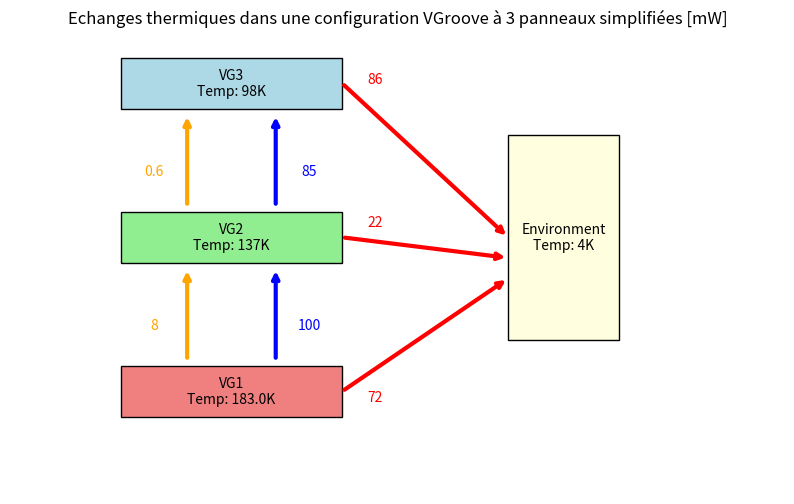

This chart was generated by the following Python code:
"""
Created on Fri Sep 26 10:46:32 2024

[redacted]

Code réalisé dans le cadre d'un stage au CNES. 
Il s'agit d'estimer les facteurs de Gebhart dans une configuration de radiateurs cryogéniques V-Groove (cas applicatif du satellite Planck par exemple)
Pour cela, la matrice et la résolution analytique des facteurs de vue a été réalisée, et ce afin de comparer avec les résultats donnés par une autre méthode, comme le tir de rayons.
"""

import numpy as np
import math as m

# Constantes et paramètres

sigma = 5.8e-8 # W/m2, Constante Stefan Boltzman
eps1 = 0.05 # emissivté du panneau  V Groove 1
eps2 = 0.05 # emissivté du panneau  V Groove 2
eps3 = 0.05 # emissivté du panneau  V Groove 3 côté intérieur
eps3f = 0.7 # emissivté du panneau  V Groove 3 côté extérieur
eps4 = 1 # emissivté du cryostat / assimilé à l'espace
theta = 6 # degrés
theta = theta/360 * 2 * m.pi # radians
theta1 = theta
theta2 = theta
theta3 = theta
A1 = 0.0268973 # m2, surface du panneau V Groove 1
A2 = 0.0255773 # m2, surface du panneau V Groove 1
A3 = 0.0244109 # m2, surface du panneau V Groove 1

T1 = 183 # K, température du panneau V Groove 1
Ts = 4# K, température du du cryostat / espace

# Facteur de vue / Form factor
# NB: c'est un raisonnement purement géométrique, sans rebonds de rayon

# vue du panneau 1
F12 = 1 - m.sin(theta1/2)
F14 = 1-F12
# vue du panneau 2
F21 = (1 - m.sin(theta1/2))/2
F23 = (1 - m.sin(theta1/2))/2
F24 = 1 - F21 - F23
# vue du panneau 3
F32 = F23*A2/A3 # NB: calculé par la formule de réflexitivité, mais si on mets une valeur faible ici et très élévée proche de 1 pour F34, on a un meilleur rapport des puissances transmises et dissipées
F34 = 1 - F32
# vue du cryostat / espace
F41 = 0.0 # on néglige, d'après la formule de réciprocité car on a Space avec surface quasi infinie, très élevée en tout cas 
F42 = 0.0
F43 = 0.0
F3o4 = 1
# vue intérieure et extérieur du panneau 3
F3i2 = 1 - m.sin(theta/2)
F23i = 1 - m.sin(theta/2)

# NB: Si les facteurs de vue ne sont pas bons ni normalisés, il faut adapter cela. On normalise
# norm1 = F12 + F14
# F12 = F12/norm1
# F14 = F14/norm1
# norm2 = F21 + F23 + F24
# F21 = F21/norm2
# F23 = F23/norm2
# F24 = F24/norm2
# norm3 = F32 + F34
# F32 = F32/norm3
# F34 = F34/norm3
# norm4 = F41 + F42 + F43 
# F41 = F41/norm4
# F42 = F42/norm4
# F43 = F43/norm4


# Construction des facteurs de Gebhart pour estimer les facteur de vue des corps gris (on prend en compte les rebonds radiatifs)
# NB: on construit la matrice par blocs
Id44 = np.eye(4)
Zero44 = np.zeros((4,4))
Sparse13 = np.array([
     [1,0,0,0],
     [0,1,0,0],
     [0,0,0,0],
     [0,0,0,1]
     ])

Sparse31 = np.array([
     [0,0,0,0],
     [0,1,0,0],
     [0,0,1,0],
     [0,0,0,1]
     ])

lambda1 = -(1-eps2)*F12
lambda2 = -(1-eps1)*F21
lambda3 = -(1-eps3)*F23
lambda4 = -(1-eps2)*F32
lambda5 = -(1-eps1)*F41
lambda6 = -(1-eps2)*F42
lambda7 = -(1-eps3)*F43

# Construction de la matrice par blocs
Mat_A = np.block([
    [Id44, lambda1 * Sparse13, Zero44, Zero44],
    [lambda2 * Id44, Id44, lambda3 * Id44, Zero44],
    [Zero44, lambda4 * Sparse31, Id44, Zero44],
    [lambda5 * Id44, lambda6 * Id44, lambda7 * Id44, Id44]
])

# matrice des facteurs connus, et simplifiés en fonction des hypothèses préalable: 
# 1) cryostat corps noir, 
# 2) 1 et 3 ne se voient pas, 
# 3) un objet ne peut pas se voir lui même.
Mat_EF = np.array([
    [0],
    [eps2 * F12],
    [0],
    [eps4 * F14],
    [eps1 * F21],
    [0],
    [eps3 * F23],
    [eps4 * F24],
    [0],
    [eps2 * F32],
    [0],
    [eps4 * F34],
    [eps1 * F41],
    [eps2 * F42],
    [eps3f * F43],
    [0]
])

# Résolution du système linéaire Mat_A * BB = Mat_EF
BB = np.linalg.solve(Mat_A, Mat_EF)
# print('Matrice BB\n',BB)

# Affichage des coefficients individuels des facteurs de Gebhart
B11 = BB[0]
B12 = BB[1]
B13 = BB[2]
B14 = BB[3]
B21 = BB[4]
B22 = BB[5]
B23 = BB[6]
B24 = BB[7]
B31 = BB[8]
B32 = BB[9]
B33 = BB[10]
B34 = BB[11]
B41 = BB[12]
B42 = BB[13]
B43 = BB[14]
B44 = BB[15]

# On renormalise pour eviter les pertes d'énergie
normB1 = B11 + B12 + B13 + B14
B11 = B11 / normB1
B12 = B12 / normB1
B13 = B13 / normB1
B14 = B14 / normB1
normB2 = B21 + B22 + B23 + B24
B21 = B21 / normB2
B22 = B22 / normB2
B23 = B23 / normB2
B24 = B24 / normB2
normB3 = B31 + B32 + B33 + B34
B31 = B31 / normB3
B32 = B32 / normB3
B33 = B33 / normB3
B34 = B34 / normB3

print('B11 =', B11)
print('B12 =', B12)
print('B13 =', B13)
print('B14 =', B14)
print('B21 =', B21)
print('B22 =', B22)
print('B23 =', B23)
print('B24 =', B24)
print('B31 =', B31)
print('B32 =', B32)
print('B33 =', B33)
print('B34 =', B34)
print('B41 =', B41)
print('B42 =', B42)
print('B43 =', B43)
print('B44 =', B44)
# Extraction des valeurs de GR12, GR23, GR24, GR34, conductances radiatives nécessaires de notre problèmes
GR12 = A1 * eps1 * float(B12)
GR23 = A2 * eps2 * float(B23)
GR24 = A2 * eps2 * float(B24)
GR34 = A3 * eps3f * float(B34)
GR21 = A2 * eps2 * float(B21)
GR32 = A3 * eps3 * float(B32)
GR14 = A1 * eps1 * float(B14)

# Les GR sont censés être reflexifs, on change donc cela si ce n'est pas le cas
# mes GR ne semblent pas réflecitfs a cause des erreurs de Gebhart/ VF, je prends le pire cas thermique avec le max qui maximise couplage radiatif entre panneaux

GR12 = max(GR12,GR21)
GR21 = max(GR12,GR21)
# l'erreur des GR doit être du aux surfaces qui se voient 2 fois (en haut et en bas, et que VG3 ne voit qu'une fois avec une emissivité, et une autre fois avec une autre emissivité)
GR23 = max(GR23,GR32)
GR32 = max(GR23,GR32)


# On cherche maintenant à trouver les valeurs des températures des panneaux
# Système de 2 équations à résoudre : S * T = Z, issu de l'équation aux noeuds, et des 2 conditions limites en température que l'on a obtenu
Z = np.array([
    [0],
    [0],
    [T1**4],
    [Ts**4]
])

S = np.array([
    [GR21 * sigma,   -GR21 * sigma -GR23 * sigma -GR24 * sigma,     GR23 * sigma,   GR24 * sigma],
    [0,   GR32 * sigma,   -GR32 * sigma - GR34 * sigma,    GR34 * sigma],
    [1,0,0,0],
    [0,0,0,1]
])


T = np.linalg.solve(S, Z)
# print(T)
T = np.sqrt(np.sqrt(T))
T1 = float(T[0])
T2 = float(T[1])
T3 = float(T[2])
T4 = float(T[3])
print('\n-----\nTemperatures des panneaux V Groove \nPanneau 1:',T1, "K\nPanneau 2:",T2, "K\nPanneau 3:",T3, "K\nCryostat/ Espace:",T4, "K")

Q12_rad = sigma * eps1 * A1 * B12 * (T1**4 - T2**4)
Q14_rad = sigma * eps1 * A1 * B14 * (T1**4 - T4**4)
R_VG1S = Q12_rad/Q14_rad
print('-----\nRapport emission VG1', float(R_VG1S))
Q23_rad = sigma * eps2 * A2 * B23 * (T2**4 - T3**4)
Q24_rad = sigma * eps2 * A2 * B24 * (T2**4 - T4**4)
R_VG2S = Q23_rad/Q24_rad
print('Rapport emission VG2', float(R_VG2S))
Q34_rad = sigma * eps3f * A3 * B34 * (T3**4 - T4**4)
P_cryo =int((Q14_rad + Q24_rad + Q34_rad)*1000)
print('-----\nPuissance dissipée par cryostat:', float(P_cryo),'mW')

print('-----\nPuissance radiative 1-2:', int(float(Q12_rad)*1000),'mW')
print('Puissance radiative 1-4:', int(float(Q14_rad)*1000),'mW')

print('Puissance radiative 2-3:', int(float(Q23_rad)*10000)/10,'mW')
print('Puissance radiative 2-4:', int(float(Q24_rad)*1000),'mW')

print('Puissance radiative 3-4:', int(float(Q34_rad)*10000)/10,'mW')

# on ajoute conduction
k1 = 0.25
k2 = k1
L1 = 0.0075
L2 = L1
d_ext = 0.01
d_int = 0.004
S1 = m.pi/4*(d_ext**2-d_int**2)
# S1 = m.pi/4*(0.007**2)*3
S2 = S1
GL12 = k1/L1*S1
GL23 = k2/L2*S2



from scipy.optimize import fsolve
from math import exp

def equation_conduction(vars):
    T2x, T3x = vars
    eq1 = GL12 * (T1 - T2x) + GR21 * sigma * (T1**4 - T2x**4) + GR23 * sigma * (T3x**4- T2x**4) + GL23 * (T3x - T2x) + GR24 * sigma * (T4**4- T2x**4)
    eq2 = GR32 * sigma * (T2x**4- T3x**4) + GR34 * sigma * (T4**4- T3x**4) + GL23 * (T2x - T3x)
    return [eq1, eq2]

T2c, T3c =  fsolve(equation_conduction, (T1, T1))

# print(T2c, T3c)
print('\n-----\nTemperatures des panneaux V Groove avec conduction \nPanneau 1:',T1, "K\nPanneau 2:",T2c, "K\nPanneau 3:",T3c, "K\nCryostat/ Espace:",T4, "K")

Q12_rad = sigma * eps1 * A1 * B12 * (T1**4 - T2c**4)
Q14_rad = sigma * eps1 * A1 * B14 * (T1**4 - T4**4)
Q12_cond = GL12 * (T1 - T2c)
Q23_cond = GL23 * (T2c - T3c)
R_VG1S = Q12_rad/Q14_rad
print('-----\nRapport emission VG1', float(R_VG1S))
Q23_rad = sigma * eps2 * A2 * B23 * (T2c**4 - T3c**4)
Q24_rad = sigma * eps2 * A2 * B24 * (T2c**4 - T4**4)
Q21_rad = sigma * eps2 * A1 * B21 * (T2c**4 - T1**4)
R_VG2S = Q23_rad/Q24_rad
print('Rapport emission VG2', float(R_VG2S))
Q34_rad = sigma * eps3f * A3 * B34 * (T3c**4 - T4**4)
Q32_rad = sigma * eps3 * A3 * B32 * (T3c**4 - T2c**4)
P_cryo =int((Q14_rad + Q24_rad + Q34_rad)*1000)
print('-----\nPuissance dissipée par cryostat:', float(P_cryo),'mW')


print('-----\nPuissance radiative 1-2:', int(float(Q12_rad)*1000),'mW')
print('Puissance conductive 1-2:', int(float(Q12_cond)*1000),'mW')
print('Puissance radiative 1-4:', int(float(Q14_rad)*1000),'mW')

print('Puissance radiative 2-3:', int(float(Q23_rad)*10000)/10,'mW')
print('Puissance conductive 2-3:', int(float(Q23_cond)*1000),'mW')
print('Puissance radiative 2-4:', int(float(Q24_rad)*1000),'mW')

print('Puissance radiative 3-4:', int(float(Q34_rad)*1000),'mW')


import matplotlib.pyplot as plt
import matplotlib.patches as patches

# Calcul des températures et flux
temp1 = T1  # Température du bloc 1
temp2 = int(T2c)  # Température du bloc 2
temp3 = int(T3c)  # Température du bloc 3
temp4 = Ts  # Température du bloc 4

flux_conduction_1_2 = int(float(Q12_cond) * 1000)  
flux_radiation_1_2 = int(float(Q12_rad) * 1000)  

flux_conduction_2_3 = int(float(Q23_cond) * 1000)  
flux_radiation_2_3 = int(float(Q23_rad) * 10000)/10  

flux_radiation_1_4 = int(float(Q14_rad) * 1000)  
flux_radiation_2_4 = int(float(Q24_rad) * 1000)  
flux_radiation_3_4 = int(float(Q34_rad) * 1000)  

# Création de la figure et des axes
fig, ax = plt.subplots(figsize=(10, 6))

# Création des blocs
rect1 = patches.Rectangle((0, 3.25), 1, 0.5, facecolor='lightblue', edgecolor='black')
rect2 = patches.Rectangle((0, 1.75), 1, 0.5, facecolor='lightgreen', edgecolor='black')
rect3 = patches.Rectangle((0, 0.25), 1, 0.5, facecolor='lightcoral', edgecolor='black')
rect4 = patches.Rectangle((1.75, 1), 0.5, 2, facecolor='lightyellow', edgecolor='black')

# Ajout des blocs à l'axe
ax.add_patch(rect1)
ax.add_patch(rect2)
ax.add_patch(rect3)
ax.add_patch(rect4)

# Ajout des noms et températures
ax.text(0.5, 3.5, f"VG3\nTemp: {temp3}K", ha='center', va='center')
ax.text(0.5, 2, f"VG2\nTemp: {temp2}K", ha='center', va='center')
ax.text(0.5, 0.5, f"VG1\nTemp: {temp1}K", ha='center', va='center')
ax.text(2, 2, f"Environment\nTemp: {temp4}K", ha='center', va='center')

# Ajout des flèches de flux
# Flux de conduction entre bloc 1 et bloc 2
ax.annotate("", xy=(0.7, 2.3), xytext=(0.7, 3.2),
            arrowprops=dict(arrowstyle='<-', color='blue', lw=3))
ax.text(0.85, 2.60, f"{flux_conduction_2_3}", ha='center', color='blue')

ax.annotate("", xy=(0.3, 2.3), xytext=(0.3, 3.2),
            arrowprops=dict(arrowstyle='<-', color='orange', lw=3))
ax.text(0.15, 2.6, f"{flux_radiation_2_3}", ha='center', color='orange')

# Flux de conduction entre bloc 2 et bloc 3
ax.annotate("", xy=(0.3, 0.8), xytext=(0.3, 1.7),
            arrowprops=dict(arrowstyle='<-', color='orange', lw=3))
ax.text(0.15, 1.1, f"{flux_radiation_1_2}", ha='center', color='orange')

ax.annotate("", xy=(0.7, 0.8), xytext=(0.7, 1.7),
            arrowprops=dict(arrowstyle='<-', color='blue', lw=3))
ax.text(0.85, 1.1, f"{flux_conduction_1_2}", ha='center', color='blue')

# Flux de radiation entre bloc 1 et bloc 4
ax.annotate("", xy=(1.75, 2), xytext=(1, 3.5),
            arrowprops=dict(arrowstyle='->', color='red', lw=3))
ax.text(1.15, 3.5, f"{flux_radiation_3_4}", ha='center', color='red')

# Flux de radiation entre bloc 2 et bloc 4
ax.annotate("", xy=(1.75, 1.8), xytext=(1, 2),
            arrowprops=dict(arrowstyle='->', color='red', lw=3))
ax.text(1.15, 2.1, f"{flux_radiation_2_4}", ha='center', color='red')

# Flux de radiation entre bloc 3 et bloc 4
ax.annotate("", xy=(1.75, 1.6), xytext=(1, 0.5),
            arrowprops=dict(arrowstyle='->', color='red', lw=3))
ax.text(1.15, 0.4, f"{flux_radiation_1_4}", ha='center', color='red')

# Configuration de l'axe
ax.set_xlim(-0.5, 3)
ax.set_ylim(-0.5, 4)
ax.axis('off')  # Masquer les axes

# Affichage
plt.title("Echanges thermiques dans une configuration VGroove à 3 panneaux simplifiées [mW]")
plt.show()